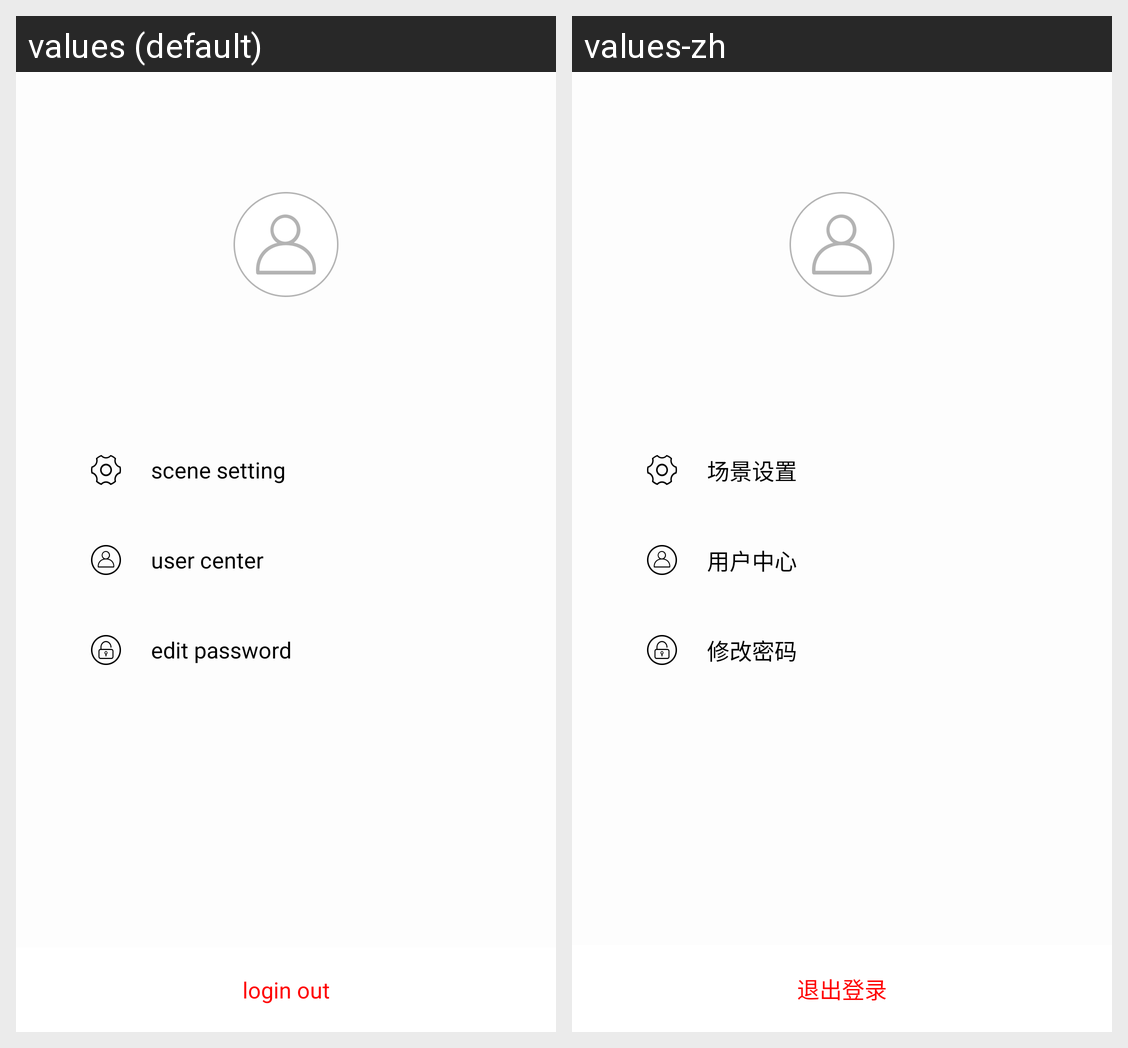

Strings drawn on this Android screen and how each of the app's shown locales translates them:
Android screen res/layout/draw_menu_layout.xml rendered under 2 locales, left to right: values (default), values-zh. Device: Nexus 5 (rendered at 1080×1920; each locale shown at half size, 540×960, under a caption strip naming it); theme AppTheme.
Strings drawn on this screen, with the default value and each locale's value (text and hints the layout hard-codes, and strings that could not be matched under every locale, appear in the picture but are not listed):

main_scene_setting
  values: scene setting
  values-zh: 场景设置

main_user_center
  values: user center
  values-zh: 用户中心

main_edit_password
  values: edit password
  values-zh: 修改密码

login_out
  values: login out
  values-zh: 退出登录
